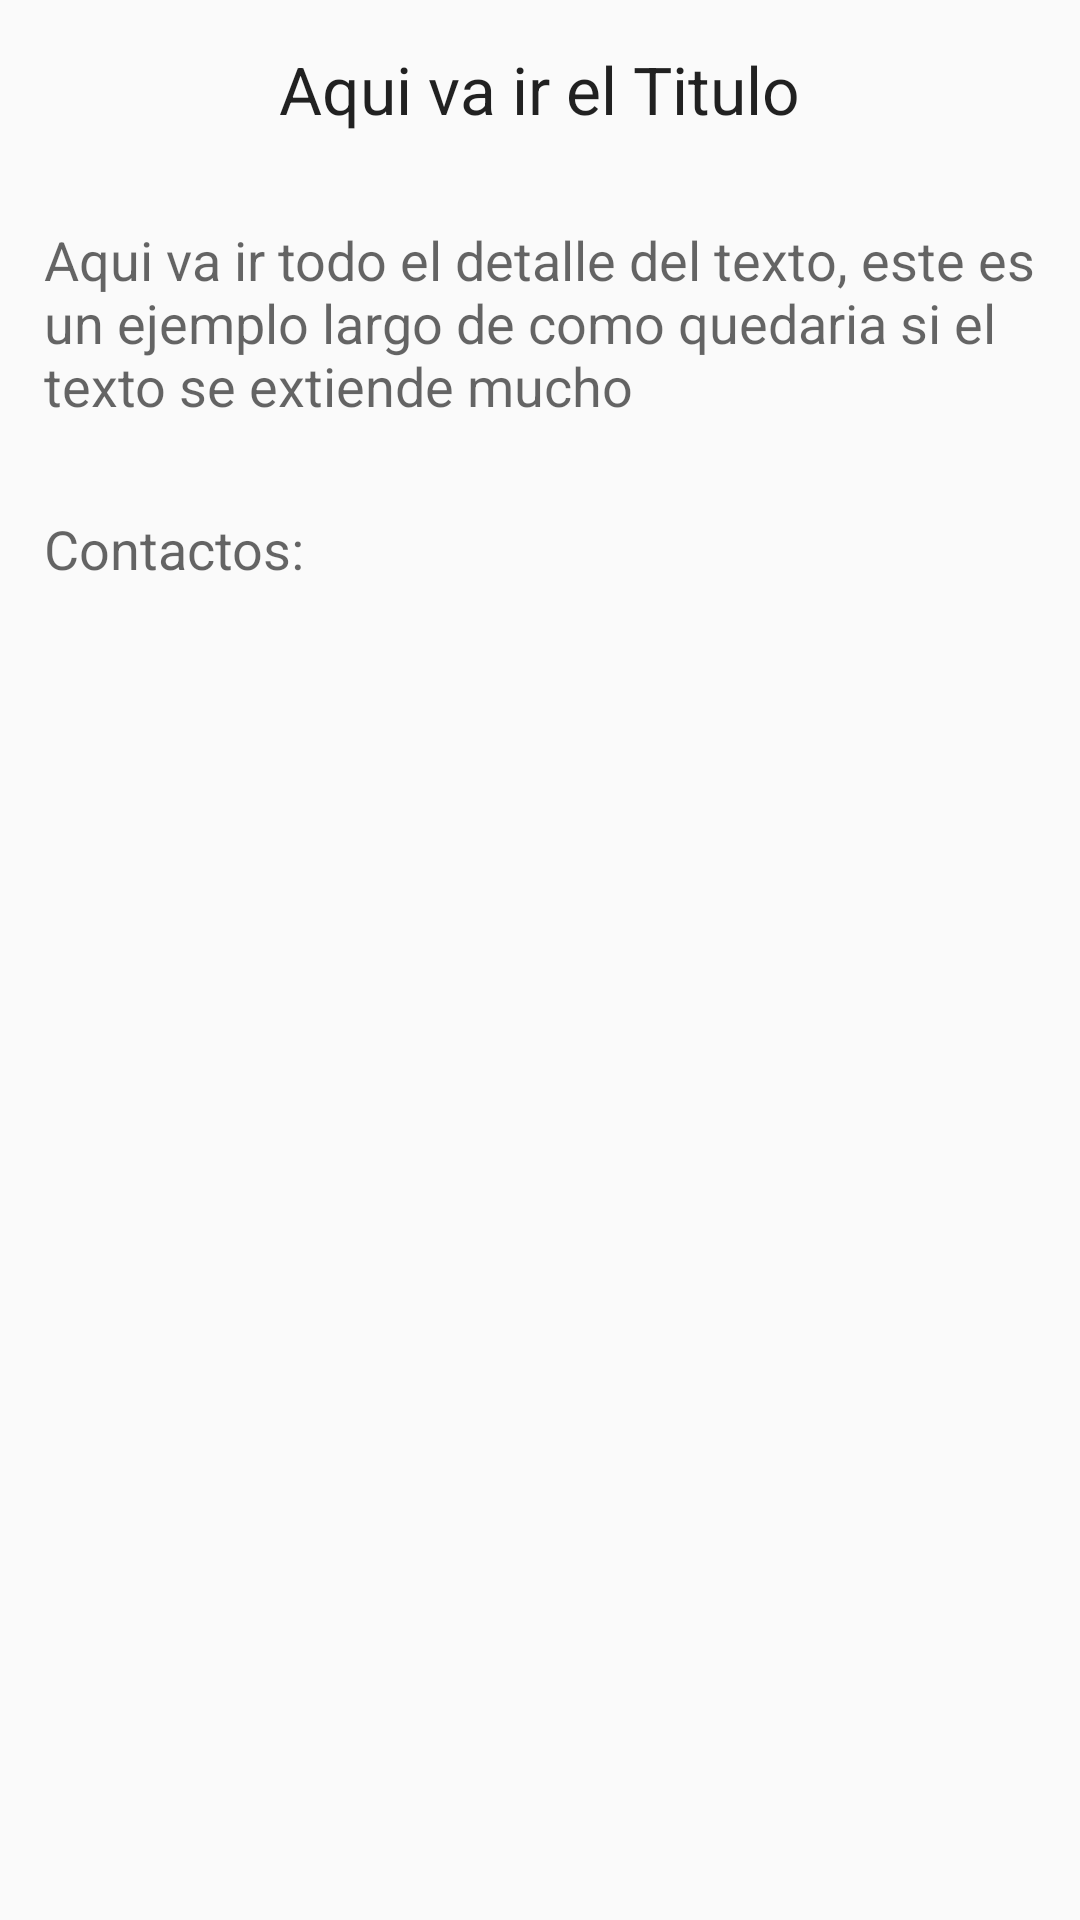

Here is an Android app screen rendered from its layout file. Give the layout XML and the strings, colors and styles it references.
<!-- AndroidManifest.xml: application theme AppTheme -->
<!-- res/layout/activity_detalle.xml -->
<?xml version="1.0" encoding="utf-8"?>
<LinearLayout xmlns:android="http://schemas.android.com/apk/res/android"
    xmlns:tools="http://schemas.android.com/tools" android:layout_width="match_parent"
    android:layout_height="match_parent" android:paddingLeft="@dimen/activity_horizontal_margin"
    android:paddingRight="@dimen/activity_horizontal_margin"
    android:paddingTop="@dimen/activity_vertical_margin"
    android:paddingBottom="@dimen/activity_vertical_margin"
    tools:context="sinapsysit.com.thejobsproject.DetalleActivity" android:orientation="vertical">

    <TextView
        android:layout_width="wrap_content"
        android:layout_height="wrap_content"
        android:textAppearance="?android:attr/textAppearanceLarge"
        android:text="Aqui va ir el Titulo"
        android:id="@+id/txtTitulo"
        android:layout_gravity="center_horizontal"
        style="@style/legible_padding" />

    <TextView
        android:layout_width="wrap_content"
        android:layout_height="wrap_content"
        android:textAppearance="?android:attr/textAppearanceMedium"
        android:text="Aqui va ir todo el detalle del texto, este es un ejemplo largo de como quedaria si el texto se extiende mucho"
        android:id="@+id/txtDetalle"
        android:layout_gravity="center_horizontal"
        style="@style/legible_padding" />

    <TextView
        android:layout_width="wrap_content"
        android:layout_height="wrap_content"
        android:textAppearance="?android:attr/textAppearanceMedium"
        android:text="@string/subtitleContactos"
        android:id="@+id/textView3"
        style="@style/legible_padding" />

    <ListView
        android:layout_width="match_parent"
        android:layout_height="wrap_content"
        android:id="@+id/listContactos" />
</LinearLayout>
<!-- resources referenced by this layout -->
<resources>
  <string name="subtitleContactos">Contactos:</string>
  <style name="legible_padding">
          <item name="android:padding">15dp</item>
      </style>
  <style name="AppTheme" parent="AppTheme.Base" />
  <style name="AppTheme.Base" parent="Theme.AppCompat.Light.DarkActionBar">
          
  
          
          <item name="colorPrimary">@color/colorPrimary</item>
  
          
          <item name="colorPrimaryDark">@color/colorPrimaryDark</item>
  
          
          <item name="colorAccent">@color/colorAccent</item>
  
  
  
          
      </style>
  <color name="colorPrimary">#a9d45f</color>
  <color name="colorPrimaryDark">#2ebfb6</color>
  <color name="colorAccent">#ffffff</color>
</resources>
